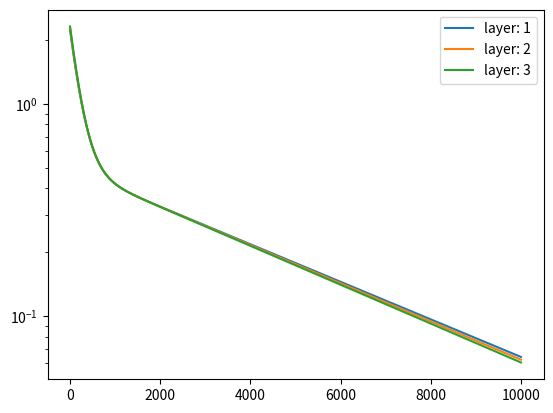

This figure's Python source:
#!/usr/bin/env python3
# -*- coding: utf-8 -*-
"""
Created on Thu Oct 22 17:29:57 2020

[redacted]
"""

import numpy as np
import matplotlib.pyplot as plt


def generate_synthetic_batches(I):
    
    batch = {} 
    
    d_0 = 2
    
    
    batch["Y"] = np.array([
            [1,1],
            [2,3],
            [1,-2]])
        
   # batch["Y"] = np.random.uniform(high=2, low=-2, size=(d_0,I) )    
    
    batch["c"] = 0.5*batch["Y"][0,:]**2 + 0.5*batch["Y"][1,:]**2
    batch["c"] = batch["c"][:, np.newaxis]
        
    return batch


def F_tilde(Y, th, d_0, d, K, h):
    
    Z = {}
    I_d = np.identity(d)[:,:d_0]
    Z[0] = I_d@Y

    for k in range(K):
        Z_hat = th["W"+str(k)]@Z[k]+th["b"+str(k)]
        Z[k+1] = Z[k] + h*sigma(Z_hat, False)
    
    Upsilon = eta(Z[K].T@th["w"]+th["mu"])
    
    return Z, Upsilon 


def initialize_weights(d_0, d, K):
    th = {}
    
    for i in range(K):
        th["W"+str(i)] = np.identity(d)
        th["b"+str(i)] = np.zeros((d, 1))
            
    th["w"] = np.ones((d, 1 ))
    th["mu"] = np.zeros((1, 1))
    
    return th



def sigma(x, derivative=False):   
    if (derivative):
        return 1 / np.cosh(x)**2 
    return np.tanh(x)

def eta(x, derivative=False, identity=True):
    if identity==True:
        if (derivative):
            return np.ones(x.shape)
        return x
    else:
        if (derivative):
            return 0.25*(np.cosh(0.5*x) )**(-2)
        return 0.5*np.tanh(0.5*x) + 0.5
        


def J_func(Upsilon, c):
    return 0.5*np.linalg.norm(c - Upsilon)**2


def scale(x, alpha=0, beta=1):
    
    a = np.min(x)
    b = np.max(x)
    return ( (b - x)*alpha + (x - a)*beta)/(b - a)



def gradientDesent(K, th, dJ_w, dJ_mu, dJ_W, dJ_b, tau):
    
    th["mu"] = th["mu"] - tau*dJ_mu
    th["w"] = th["w"] - tau*dJ_w
    for k in range(K):
        th["W"+str(k)] = th["W"+str(k)] -  tau*dJ_W[k]
        th["b"+str(k)] = th["b"+str(k)] -  tau*dJ_b[k]
    
    return th

def adams(K, th, dJ_w, dJ_mu, dJ_W, dJ_b, tau):
    beta1 = 0.9
    beta2 = 0.999
    alpha = 0.01
    epsilon = 1e-8
    v0 = 0
    m0 = 0
    
    
    return th



def train(c, d, d_0, K, h, Y, th, tau=0.0005, max_it=60):
    # compute Zk
    err = np.inf
    tol = 10**(-3)
    
    
    
    itr = 0
    
    JJ = np.zeros(max_it)
    
    while (itr < max_it ):
        
        Z, Upsilon = F_tilde(Y, th, d_0, d, K, h)
        I = Upsilon.shape[0]
        
        
        etahat = eta(Z[K].T@th["w"] + th["mu"]*np.ones(( I, 1)), derivative=True )
        
        # Equation (10)
        P = np.zeros(( K+1, d, I))
        P[K] = np.outer(th["w"], ( (Upsilon - c)* etahat).T)
        
        dJ_mu = etahat.T @(Upsilon - c)
        
        dJ_w = Z[K] @ ((Upsilon - c) * etahat)
        
        for k in range(K, 0, -1):
            P[k-1] = P[k] + h*th["W"+str(k-1)].T @ (sigma(th["W"+str(k-1)]@Z[k-1]+np.outer(th["b"+str(k-1)],np.ones(I)), True) * P[k])
            
        dJ_W = np.zeros((K, d, d))
        dJ_b = np.zeros((K, d, 1))
        
        for k in range(K):
            dsigma = sigma(th["W"+str(k)]@Z[k]+np.outer(th["b"+str(k)],np.ones(I)),True)
            
            dJ_W[k] = h*(P[k+1]*dsigma) @ Z[k].T
            dJ_b[k] = (h*(P[k+1]*dsigma) @ np.ones(I))[:,np.newaxis]
            
        th = gradientDesent(K, th, dJ_w, dJ_mu, dJ_W, dJ_b, tau)
        
        err = J_func(Upsilon,c)  
        
        JJ[itr] = err
        
        itr += 1
        
        
        
    return JJ
        
        
    

def main():
        
    K = 10
    h = 1/100
    d_0 = 2
    d = 4
    I = 20
    max_it = 10000
    
                
    b = generate_synthetic_batches(I)
    c = b["c"]
    c = scale(b["c"])
    Y = scale(b["Y"])
    d_0 = Y.shape[0]
    
    
    KK = np.arange(1,4, 1)
    it = np.arange(max_it)
    
    for i in range(len(KK)):    
        th = initialize_weights(d_0, d, KK[i])
        JJ = train(c, d, d_0, KK[i], h, Y, th, tau=0.0005, max_it=max_it)
        plt.plot(it, JJ, label="layer: "+ str(KK[i]))
    
    plt.yscale("log")
    plt.legend()
    plt.show()
    
    
main()